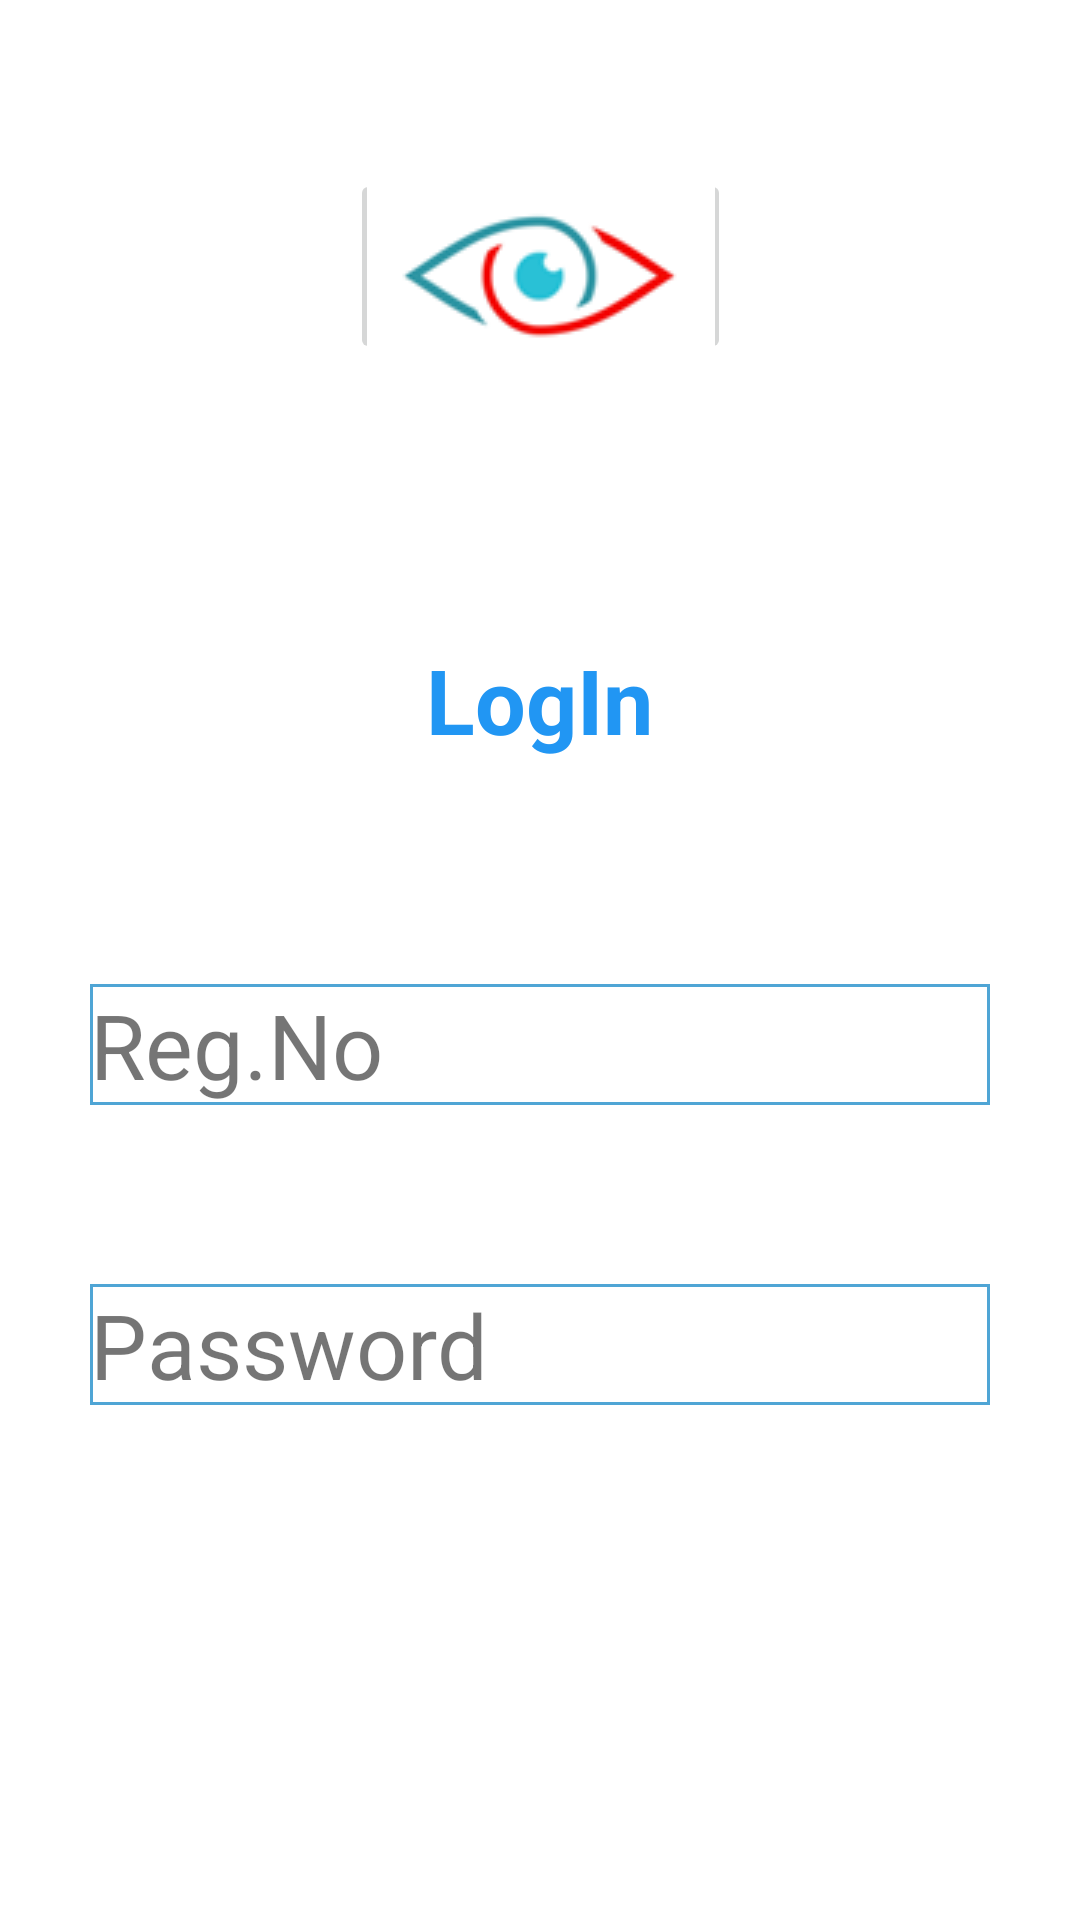

Android layout source for this screen:
<!-- AndroidManifest.xml: application theme Theme.Eduscribe -->
<!-- res/layout/activity_login.xml -->
<?xml version="1.0" encoding="utf-8"?>
<androidx.constraintlayout.widget.ConstraintLayout xmlns:android="http://schemas.android.com/apk/res/android"
    xmlns:app="http://schemas.android.com/apk/res-auto"
    xmlns:tools="http://schemas.android.com/tools"
    android:layout_width="match_parent"
    android:layout_height="match_parent"
    android:background="@color/white"
    android:orientation="horizontal"
    tools:context=".MainActivity">


    <TextView
        android:id="@+id/textView4"
        android:layout_width="wrap_content"
        android:layout_height="wrap_content"
        android:layout_marginStart="16dp"
        android:layout_marginEnd="16dp"
        android:text="LogIn"

        android:textColor="#2196F3"
        android:textSize="30sp"
        android:textStyle="bold"
        app:layout_constraintBottom_toBottomOf="parent"
        app:layout_constraintEnd_toEndOf="parent"
        app:layout_constraintHorizontal_bias="0.499"
        app:layout_constraintStart_toStartOf="parent"
        app:layout_constraintTop_toTopOf="parent"
        app:layout_constraintVertical_bias="0.355" />

    <TextView
        android:id="@+id/regno"
        android:layout_width="300dp"
        android:layout_height="wrap_content"
        android:background="@drawable/shape"
        android:ems="15"
        android:text="Reg.No"
        android:textSize="30sp"
        app:layout_constraintBottom_toBottomOf="parent"
        app:layout_constraintEnd_toEndOf="parent"
        app:layout_constraintHorizontal_bias="0.498"
        app:layout_constraintStart_toStartOf="parent"
        app:layout_constraintTop_toTopOf="parent"
        app:layout_constraintVertical_bias="0.547" />

    <TextView
        android:id="@+id/password"
        android:layout_width="300dp"
        android:layout_height="wrap_content"
        android:background="@drawable/shape"
        android:ems="15"
        android:text="Password"
        android:textSize="30sp"
        app:layout_constraintBottom_toBottomOf="parent"
        app:layout_constraintEnd_toEndOf="parent"
        app:layout_constraintHorizontal_bias="0.498"
        app:layout_constraintStart_toStartOf="parent"
        app:layout_constraintTop_toTopOf="parent"
        app:layout_constraintVertical_bias="0.714" />

    <ImageButton
        android:id="@+id/imageButton6"
        android:layout_width="127dp"
        android:layout_height="65dp"
        app:layout_constraintBottom_toBottomOf="parent"
        app:layout_constraintEnd_toEndOf="parent"
        app:layout_constraintStart_toStartOf="parent"
        app:layout_constraintTop_toTopOf="parent"
        app:layout_constraintVertical_bias="0.098"
        app:srcCompat="@drawable/icondemo" />
</androidx.constraintlayout.widget.ConstraintLayout>
<!-- resources referenced by this layout -->
<resources>
  <!-- drawable icondemo: png bitmap (drawable, 4857 bytes) -->
  <!-- drawable shape (drawable) -->
  <?xml version="1.0" encoding="utf-8"?>
  <shape xmlns:android="http://schemas.android.com/apk/res/android" android:shape="rectangle">
      <solid android:color="@android:color/white"/>
      <stroke android:width="1dip" android:color="#4fa5d5"/>
  
  </shape>
  <style name="Theme.Eduscribe" parent="Theme.MaterialComponents.DayNight.NoActionBar">
          
          <item name="colorPrimary">@color/purple_500</item>
          <item name="colorPrimaryVariant">@color/purple_700</item>
          <item name="colorOnPrimary">@color/white</item>
          
          <item name="colorSecondary">@color/teal_200</item>
          <item name="colorSecondaryVariant">@color/teal_700</item>
          <item name="colorOnSecondary">@color/black</item>
          
          <item name="android:statusBarColor" tools:targetApi="l">?attr/colorPrimaryVariant</item>
          
      </style>
  <!-- not gathered from this repository: default colours our renderer supplied (Android Studio template values) -->
  <color name="purple_500">#FF6200EE</color>
  <color name="purple_700">#FF3700B3</color>
  <color name="teal_200">#FF03DAC5</color>
  <color name="teal_700">#FF018786</color>
  <color name="black">#FF000000</color>
  <color name="white">#FFFFFFFF</color>
</resources>
